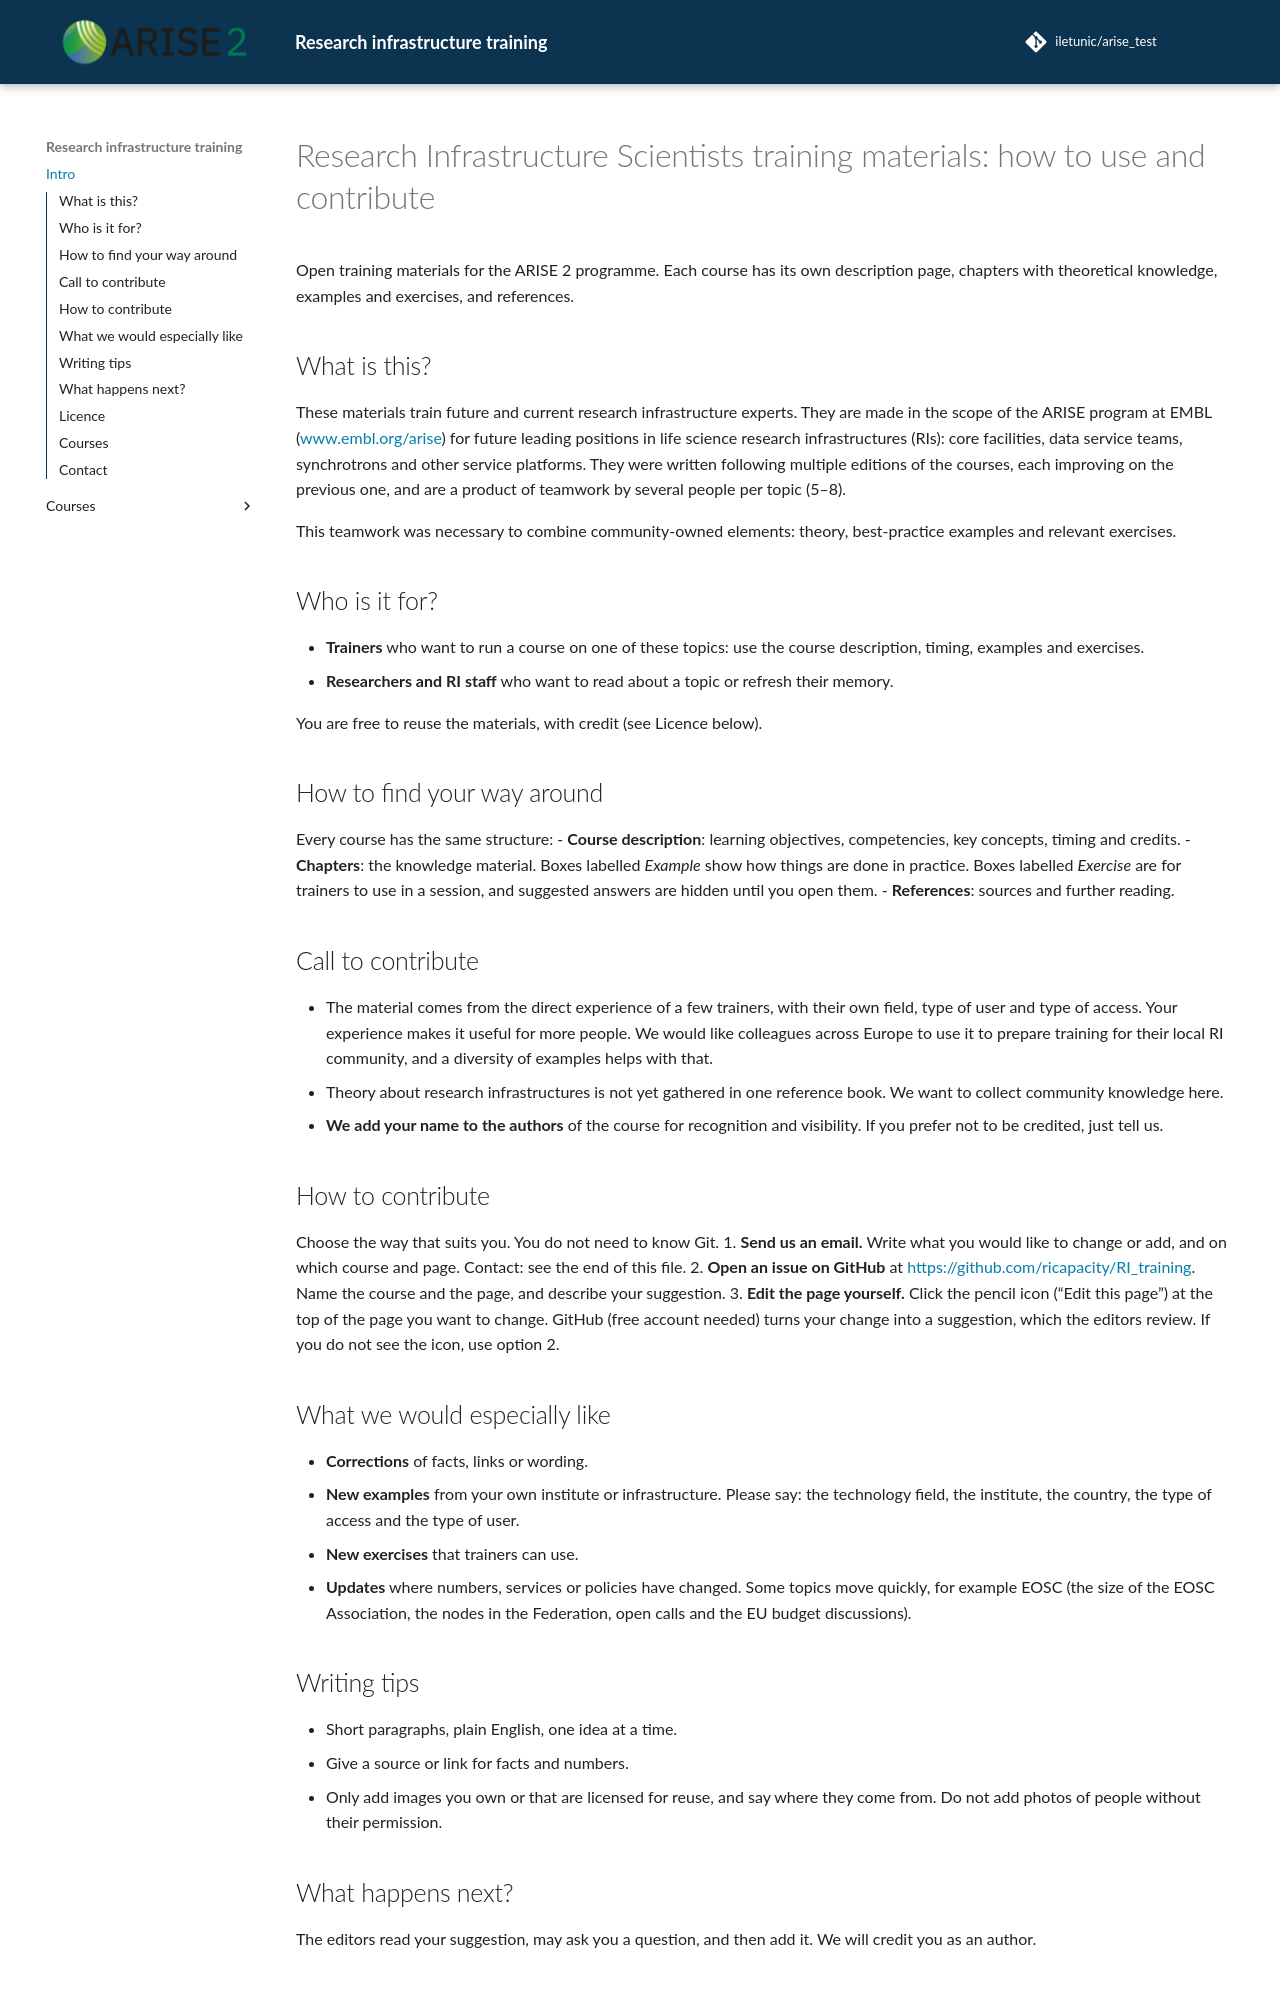

repository: iletunic/arise_test · page: index.html · generator: mkdocs

# Research Infrastructure Scientists training materials: how to use and contribute

Open training materials for the ARISE 2 programme. Each course has its own description page, chapters with theoretical knowledge, examples and exercises, and references.

## What is this?

These materials train future and current research infrastructure experts. They are made in the scope of the ARISE program at EMBL ([www.embl.org/arise](https://www.embl.org/arise)) for future leading positions in life science research infrastructures (RIs): core facilities, data service teams, synchrotrons and other service platforms. They were written following multiple editions of the courses, each improving on the previous one, and are a product of teamwork by several people per topic (5–8).

This teamwork was necessary to combine community-owned elements: theory, best-practice examples and relevant exercises.

## Who is it for?
- **Trainers** who want to run a course on one of these topics: use the course description, timing, examples and exercises.
- **Researchers and RI staff** who want to read about a topic or refresh their memory.

You are free to reuse the materials, with credit (see Licence below).

## How to find your way around

Every course has the same structure:
- **Course description**: learning objectives, competencies, key concepts, timing and credits.
- **Chapters**: the knowledge material. Boxes labelled *Example* show how things are done in practice. Boxes labelled *Exercise* are for trainers to use in a session, and suggested answers are hidden until you open them.
- **References**: sources and further reading.

## Call to contribute
- The material comes from the direct experience of a few trainers, with their own field, type of user and type of access. Your experience makes it useful for more people. We would like colleagues across Europe to use it to prepare training for their local RI community, and a diversity of examples helps with that.
- Theory about research infrastructures is not yet gathered in one reference book. We want to collect community knowledge here.
- **We add your name to the authors** of the course for recognition and visibility. If you prefer not to be credited, just tell us.

## How to contribute

Choose the way that suits you. You do not need to know Git.
1. **Send us an email.** Write what you would like to change or add, and on which course and page. Contact: see the end of this file.
2. **Open an issue on GitHub** at [https://github.com/ricapacity/Template_for_ARISE2_materials](https://github.com/ricapacity/Template_for_ARISE2_materials). Name the course and the page, and describe your suggestion.
3. **Edit the page yourself.** Click the pencil icon ("Edit this page") at the top of the page you want to change. GitHub (free account needed) turns your change into a suggestion, which the editors review. If you do not see the icon, use option 2.
